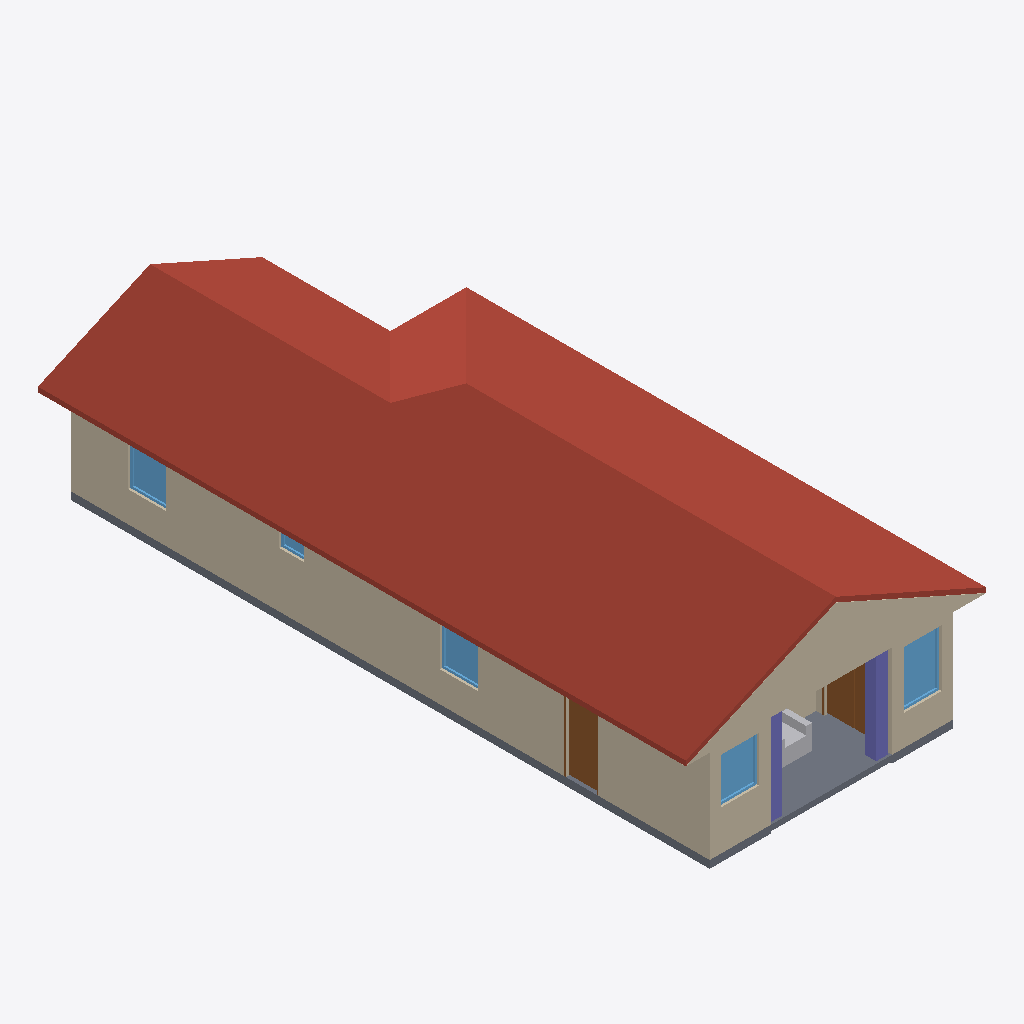
Isometric view of an IFC building model (IFC-SPF (STEP), schema IFC4, length unit metre), seen from the south-west, elements coloured by IFC class: 15 walls (beige), 5 windows (light blue), 2 slabs (grey), 2 doors (brown), 2 columns (violet), 1 roof (red-brown), 1 other element (light grey).
Extent 7.9 m × 17.0 m × 4.7 m (x, y, z). Storeys (1): Level 1 at 0.60 m. Elements (68): 26 IfcWall, 18 IfcFurnishingElement, 13 IfcWindow, 6 IfcDoor, 2 IfcColumn, 2 IfcSlab, 1 IfcRoof.

HEADER;
FILE_DESCRIPTION(('ViewDefinition [CoordinationView]'),'2;1');
FILE_NAME('h1037426373-s1.ifc','2026-11-12T06:00:55',('',''),(''),'IfcOpenShell 0.8.0','IfcOpenShell 0.8.0','');
FILE_SCHEMA(('IFC4'));
ENDSEC;
DATA;
#23=IFCPROJECT('0skGvrBxj9789FWbGZp9JZ',#5,'b1037426373',$,$,$,$,(#21),#19);
#24=IFCSITE('3j91WpH8f6q8gxjubt27A4',#5,'Site','',$,$,$,'Site',.COMPLEX.,(0,0,0),(0,0,0),0.0,$,$);
#25=IFCBUILDING('00aE$eikf0lxWF000f$$U5',#5,'OSM 1037426373','',$,$,$,'OSM 1037426373',.COMPLEX.,$,$,$);
#26=IFCBUILDINGSTOREY('29d5jFm6fBTOrsmn3GHL_q',#5,'Level 1','',$,$,$,'Level 1',.COMPLEX.,0.6);
#6109=IFCROOF('39s8E3Smv4_f3oBNwCndN3',#5,'Cross Gable roof','',$,#395,#6108,$,.FLAT_ROOF.);
#654=IFCWALL('1yzS_tvKjBiRZTK8sp9pfM',#5,'Exterior wall L002','',$,#395,#653,$,.MOVABLE.);
#6135=IFCWALL('2vqcDtjCf5NA7pTIAUSxWh',#5,'Gable end','',$,#395,#6134,$,.MOVABLE.);
#792=IFCWALL('2MdSRrxX96du3ClBfPRagg',#5,'Exterior wall L003','',$,#395,#791,$,.MOVABLE.);
#937=IFCWALL('2qXbLlnVPErAYdXjSRsOy$',#5,'Exterior wall L004','',$,#395,#936,$,.MOVABLE.);
#528=IFCWALL('0GZm5Ukhr4$BhdFVw585xB',#5,'Exterior wall L1','',$,#395,#527,$,.MOVABLE.);
#398=IFCSLAB('0Hvp$fN7v1UhqIg3qC8mPh',#5,'Floor slab L1','',$,#395,#397,$,.FLOOR.);
#469=IFCSLAB('2Gqe3xdHb5BvLIFHtpB6ja',#5,'Porch deck','',$,#395,#468,$,.FLOOR.);
#2368=IFCWALL('3g4atfWEfFARGUS7gSqtdh',#5,'Exterior wall L011','',$,#395,#2367,$,.MOVABLE.);
#2514=IFCWALL('1A6XgnlZ57585O_bdQDZEV',#5,'Exterior wall L012','',$,#395,#2513,$,.MOVABLE.);
#599=IFCDOOR('11X6n_$Fb5IxjkVsCNCt8l',#5,'Door','',$,#395,#598,$,1000.0,$,.DOOR.,.SINGLE_SWING_LEFT.,$);
#5916=IFCCOLUMN('1ULyQX9313WAA0rTc13apf',#5,'Porch post001','',$,#395,#5915,$,.COLUMN.);
#2597=IFCWINDOW('1j4T3cp$z4NfTIXPJ_f_VI',#5,'Window009','',$,#395,#2596,$,1000.0,$,.WINDOW.,.SINGLE_PANEL.,$);
#1769=IFCDOOR('17pHRkRxjCUA_ftNTKBojL',#5,'Door003','',$,#395,#1768,$,1000.0,$,.DOOR.,.SINGLE_SWING_LEFT.,$);
#2451=IFCWINDOW('3$HtrYJzj19fFbzb$gquda',#5,'Window008','',$,#395,#2450,$,1000.0,$,.WINDOW.,.SINGLE_PANEL.,$);
#737=IFCWINDOW('1dcXHP26PCaxkF3p98WdiP',#5,'Window','',$,#395,#736,$,1000.0,$,.WINDOW.,.SINGLE_PANEL.,$);
#1020=IFCWINDOW('1Koc2QGBn77wVjYQsVmMPG',#5,'Window002','',$,#395,#1019,$,1000.0,$,.WINDOW.,.SINGLE_PANEL.,$);
#3536=IFCFURNISHINGELEMENT('3pbVfqxjz6afWidMdYHKT5',#5,'porch_chair','',$,#395,#3535,$);
#5885=IFCCOLUMN('0MB41Cmd50ZwJHBGVo_89y',#5,'Porch post','',$,#395,#5884,$,.COLUMN.);
#1936=IFCWALL('1RWZJctnj4mgEFywPcI9x2',#5,'Exterior wall L008','',$,#395,#1935,$,.MOVABLE.);
#1614=IFCWALL('0lpWB0e5P98uPb6x2A6UDn',#5,'Exterior wall L007','',$,#395,#1613,$,.MOVABLE.);
#1083=IFCWALL('3Rw_64zFP2Aw9Yy7Z3inqL',#5,'Exterior wall L005','',$,#395,#1082,$,.MOVABLE.);
#2648=IFCWALL('1tDRPbuDr56QfCwJ3RXCTw',#5,'Exterior wall L013','',$,#395,#2647,$,.MOVABLE.);
#2782=IFCWALL('1UOR8RjkL4WAZ0FzvuVC1z',#5,'Interior wall L004','',$,#395,#2781,$,.MOVABLE.);
#875=IFCWINDOW('3aviI_0HX6Su7Fn$DCAoOq',#5,'Window001','',$,#395,#874,$,1000.0,$,.WINDOW.,.SINGLE_PANEL.,$);
#1873=IFCWALL('3qlObYAID5quOS5tjyyGSR',#5,'Interior wall L003','',$,#395,#1872,$,.MOVABLE.);
#2856=IFCWALL('2l1ommgvXAg9k2jfaMm7M7',#5,'Interior wall L005','',$,#395,#2855,$,.MOVABLE.);
#2918=IFCWALL('1uXywdrJT1QQppmBLoIObH',#5,'Interior wall L007','',$,#395,#2917,$,.MOVABLE.);
ENDSEC;
